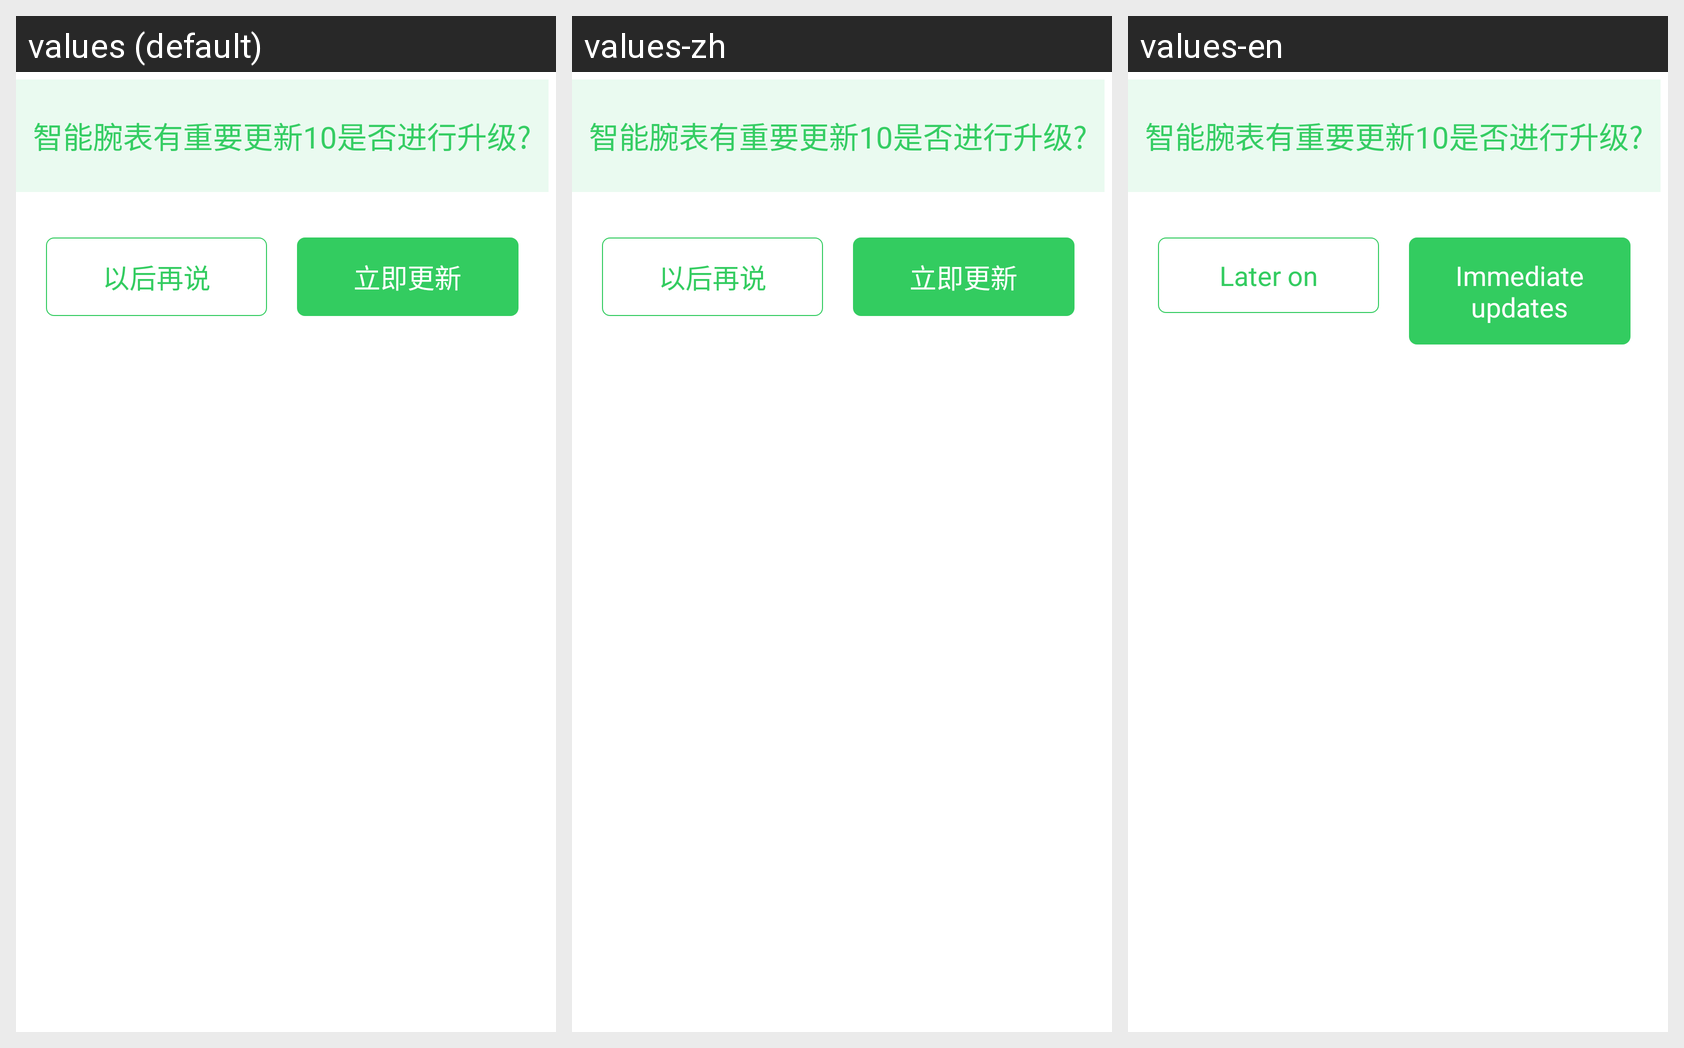

Translations of the strings shown on this Android screen, per locale in the grid:
Android screen res/layout/layout_dialog_is_update50k.xml rendered under 3 locales, left to right: values (default), values-zh, values-en. Device: Nexus 5 (rendered at 1080×1920; each locale shown at half size, 540×960, under a caption strip naming it); theme android:Theme.Wallpaper.NoTitleBar.Fullscreen.
Strings drawn on this screen, with the default value and each locale's value (text and hints the layout hard-codes, and strings that could not be matched under every locale, appear in the picture but are not listed):

update_content
  values: 智能腕表有重要更新10是否进行升级?
  values-zh: 智能腕表有重要更新10是否进行升级?
  values-en: 智能腕表有重要更新10是否进行升级?  [not translated; the default value is used]

str_update_dialog_later_on
  values: 以后再说
  values-zh: 以后再说
  values-en: Later on

str_update_dialog_immediate_updates
  values: 立即更新
  values-zh: 立即更新
  values-en: Immediate updates
